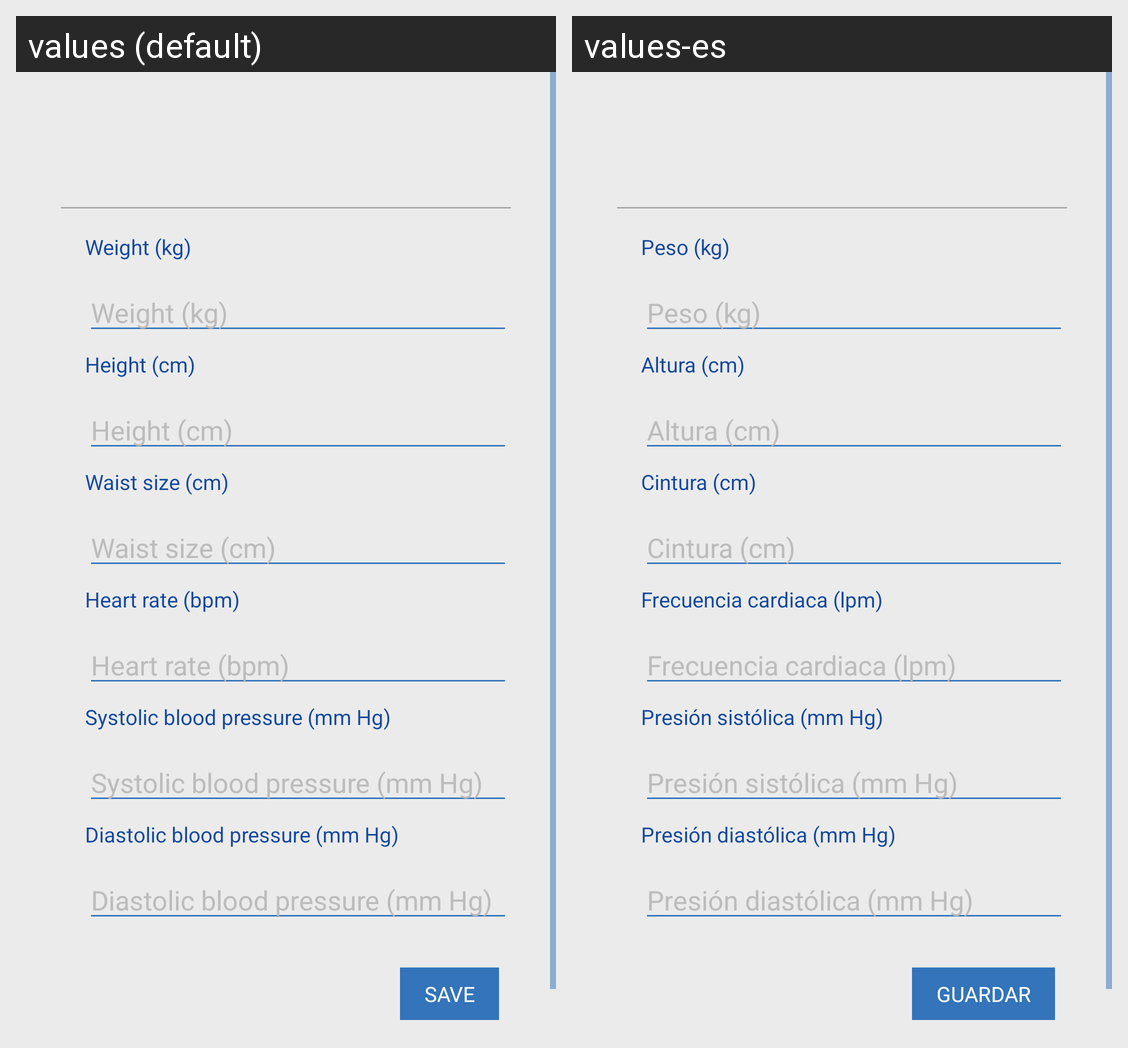

For this localized Android screen grid, give each drawn string resource with its value in every locale shown.
Android screen res/layout/control.xml rendered under 2 locales, left to right: values (default), values-es. Device: Nexus 5 (rendered at 1080×1920; each locale shown at half size, 540×960, under a caption strip naming it); theme AppTheme.
Strings drawn on this screen, with the default value and each locale's value (text and hints the layout hard-codes, and strings that could not be matched under every locale, appear in the picture but are not listed):

patient_weight_hint
  values: Weight (kg)
  values-es: Peso (kg)

patient_height_hint
  values: Height (cm)
  values-es: Altura (cm)

patient_waist_size_hint
  values: Waist size (cm)
  values-es: Cintura (cm)

patient_heart_rate_hint
  values: Heart rate (bpm)
  values-es: Frecuencia cardiaca (lpm)

patient_sys_blood_hint
  values: Systolic blood pressure (mm Hg)
  values-es: Presión sistólica (mm Hg)

patient_dia_blood_hint
  values: Diastolic blood pressure (mm Hg)
  values-es: Presión diastólica (mm Hg)

button_save
  values: Save
  values-es: Guardar
